Run: headless pygame with SDL's dummy video driver; simulated clock (each Clock.tick advances the game by its frame time, no real sleeping); random seed 0; keys injected as events and as key.get_pressed() state; no mouse input.
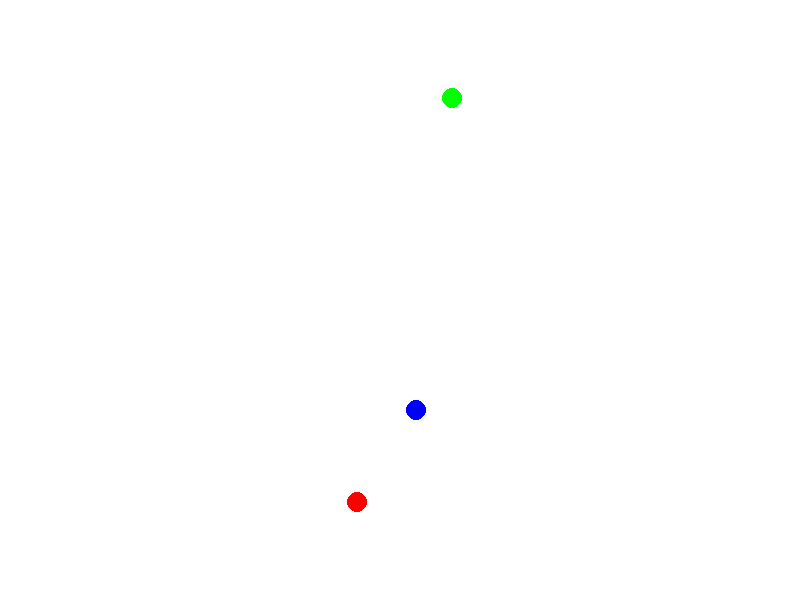
Frame 1 of 4 · flips 1–60 · no input
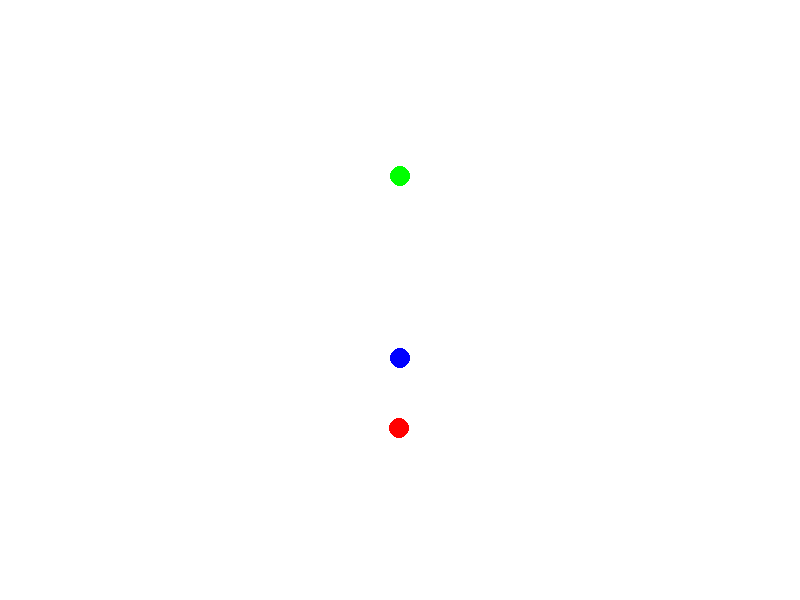
Frame 2 of 4 · flips 61–180 · tapped SPACE, RETURN · held RIGHT (→), D
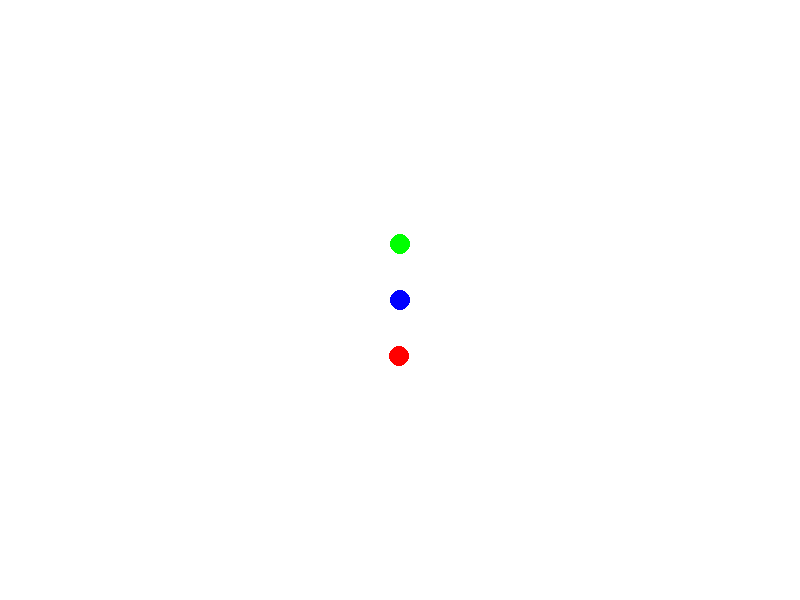
Frame 3 of 4 · flips 181–300 · held DOWN (↓), S
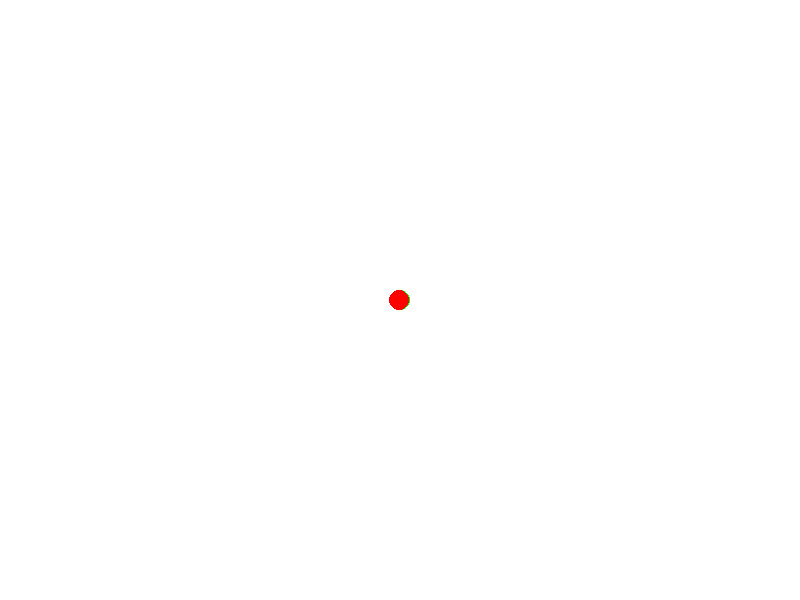
Frame 4 of 4 · flips 301–420 · held LEFT (←), A, UP (↑), W

The pygame program that drew these frames:

import pygame
import random
import time

# Initialize Pygame
pygame.init()

# Screen dimensions
WIDTH, HEIGHT = 800, 600
screen = pygame.display.set_mode((WIDTH, HEIGHT))
pygame.display.set_caption("Drone Delivery Simulation")

# Colors
WHITE = (255, 255, 255)
BLACK = (0, 0, 0)
RED = (255, 0, 0)
GREEN = (0, 255, 0)
BLUE = (0, 0, 255)

# Drone class
class Drone:
    def __init__(self, id, x, y, speed, reliability):
        self.id = id
        self.x = x
        self.y = y
        self.speed = speed
        self.reliability = reliability
        self.color = BLUE if reliability > 0.85 else GREEN if reliability > 0.75 else RED

    def move_towards(self, target_x, target_y):
        if self.x < target_x:
            self.x += self.speed
        elif self.x > target_x:
            self.x -= self.speed
        if self.y < target_y:
            self.y += self.speed
        elif self.y > target_y:
            self.y -= self.speed

    def draw(self, screen):
        pygame.draw.circle(screen, self.color, (self.x, self.y), 10)

# Observer class
class Observer:
    def __init__(self):
        self.conditions = {
            "sensor_failure": False,
            "bad_weather": False,
            "restricted_airspace": False
        }

    def detect_uncertainties(self):
        # Randomly activate uncertainties
        self.conditions["sensor_failure"] = random.choice([True, False])
        self.conditions["bad_weather"] = random.choice([True, False])
        self.conditions["restricted_airspace"] = random.choice([True, False])

    def report(self):
        print("Current Conditions:")
        for condition, state in self.conditions.items():
            print(f" - {condition}: {'Detected' if state else 'Normal'}")

# Simulation parameters
target_x, target_y = WIDTH // 2, HEIGHT // 2
drones = [
    Drone(id=1, x=random.randint(50, 750), y=random.randint(50, 550), speed=2, reliability=0.9),
    Drone(id=2, x=random.randint(50, 750), y=random.randint(50, 550), speed=2, reliability=0.8),
    Drone(id=3, x=random.randint(50, 750), y=random.randint(50, 550), speed=2, reliability=0.65)
]
observer = Observer()

# Main simulation loop
running = True
while running:
    screen.fill(WHITE)
    
    try:
        for event in pygame.event.get():
            if event.type == pygame.QUIT:
                running = False
    except Exception as e:
        print(f"An error occurred: {e}")

    # Detect and report uncertainties
    observer.detect_uncertainties()
    observer.report()

    for drone in drones:
        if observer.conditions["bad_weather"] and random.random() < 0.7:
            print(f"Drone {drone.id} cannot proceed due to bad weather.")
        elif observer.conditions["restricted_airspace"] and random.random() < 0.5:
            print(f"Drone {drone.id} cannot proceed due to restricted airspace.")
        elif observer.conditions["sensor_failure"] and random.random() < 0.8:
            print(f"Drone {drone.id} experienced sensor failure.")
        else:
            drone.move_towards(target_x, target_y)

        drone.draw(screen)
    
    pygame.display.flip()
    time.sleep(0.1)

pygame.quit()
